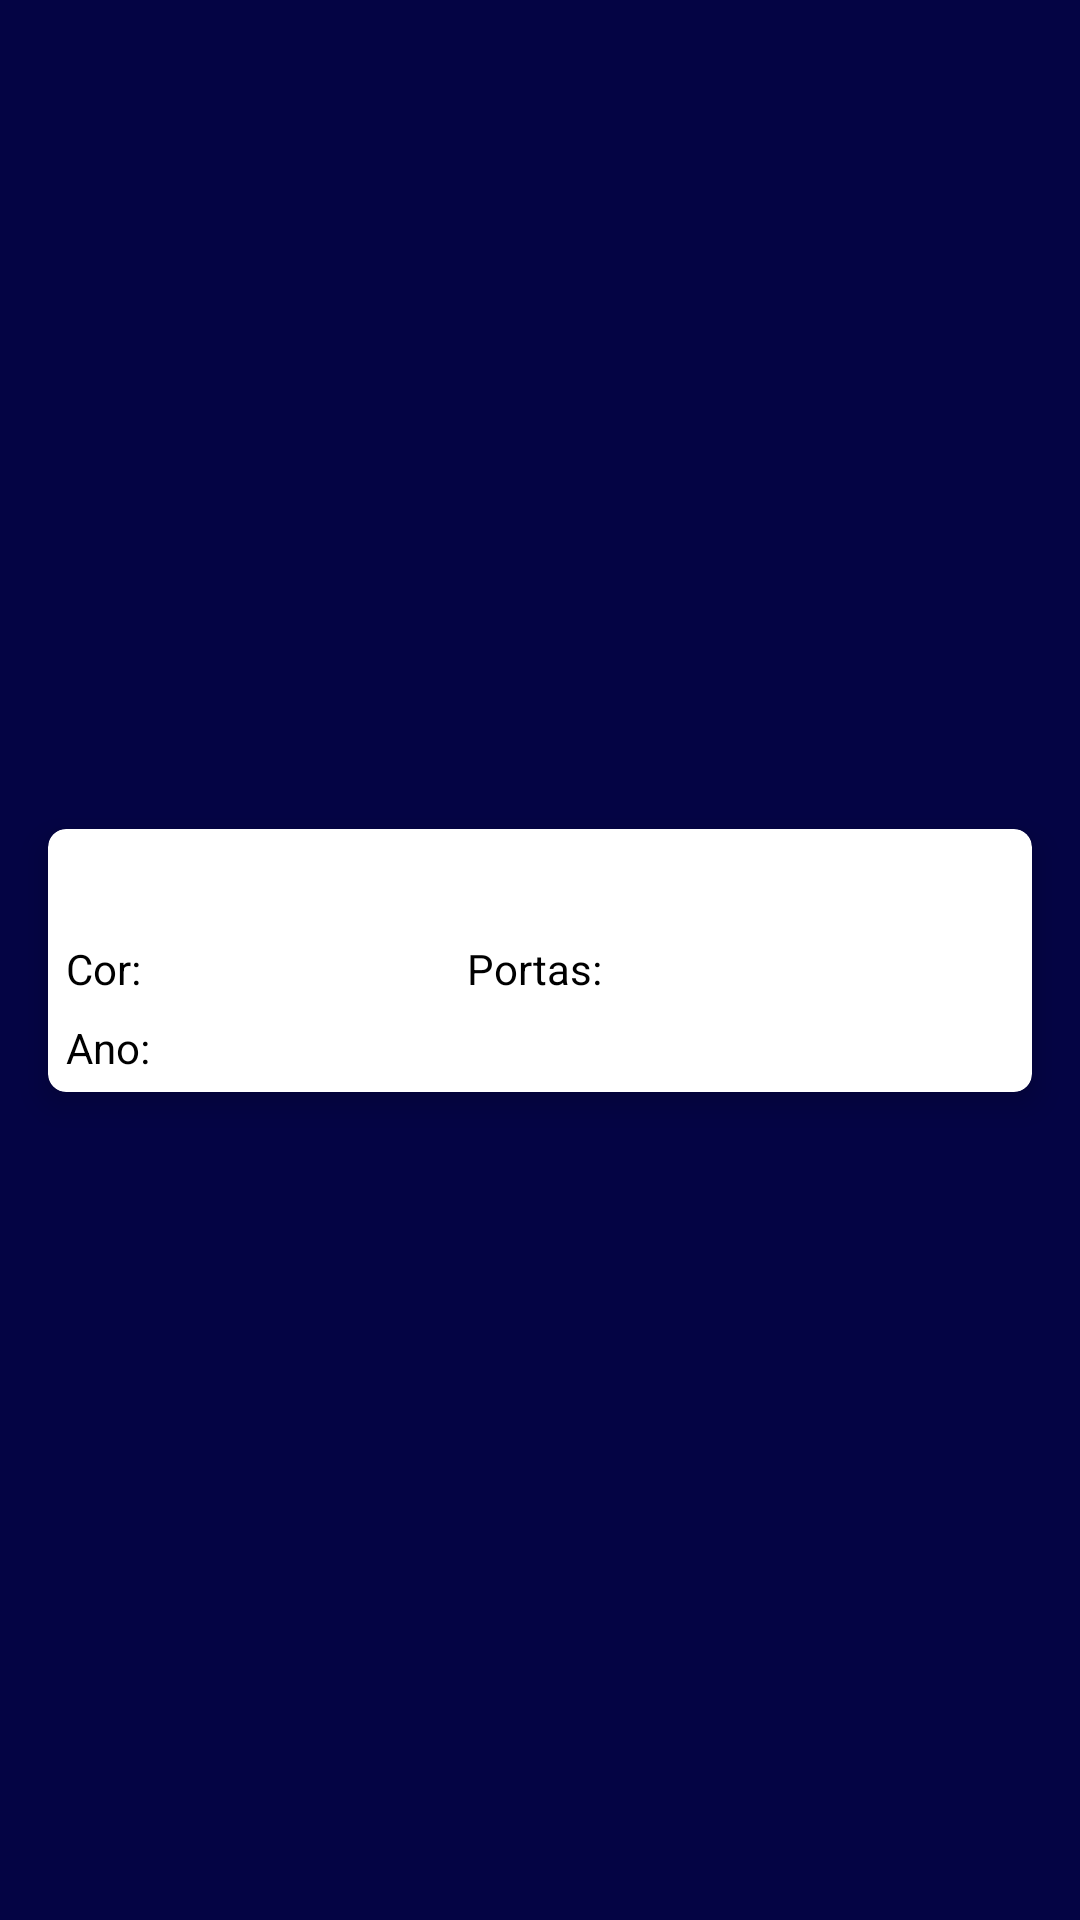

The Android layout XML behind this screen, and the referenced resources:
<!-- AndroidManifest.xml: application theme Theme.Wsworkcars -->
<!-- res/layout/home_recyclerview_car.xml -->
<?xml version="1.0" encoding="utf-8"?>
<androidx.constraintlayout.widget.ConstraintLayout xmlns:android="http://schemas.android.com/apk/res/android"
    xmlns:app="http://schemas.android.com/apk/res-auto"
    xmlns:tools="http://schemas.android.com/tools"
    android:layout_width="match_parent"
    android:layout_height="wrap_content">

    <androidx.cardview.widget.CardView
        android:layout_width="match_parent"
        android:layout_height="wrap_content"
        android:layout_margin="16dp"
        app:cardCornerRadius="6dp"
        app:cardElevation="6dp"
        app:cardPreventCornerOverlap="true"
        app:layout_constraintBottom_toBottomOf="parent"
        app:layout_constraintEnd_toEndOf="parent"
        app:layout_constraintStart_toStartOf="parent"
        app:layout_constraintTop_toTopOf="parent">

        <androidx.constraintlayout.widget.ConstraintLayout
            android:layout_width="match_parent"
            android:layout_height="wrap_content"
            android:paddingHorizontal="6dp"
            android:paddingVertical="4dp">

            
            <TextView
                android:id="@+id/modelo_carro"
                android:layout_width="wrap_content"
                android:layout_height="wrap_content"
                android:textColor="@color/color_default"
                android:textSize="20sp"
                android:textStyle="bold"
                app:layout_constraintEnd_toStartOf="@+id/marca_carro"
                app:layout_constraintHorizontal_bias="0.0"
                app:layout_constraintStart_toStartOf="parent"
                app:layout_constraintTop_toTopOf="parent"
                tools:text="Corola Xei" />

            
            <TextView
                android:id="@+id/marca_carro"
                android:layout_width="wrap_content"
                android:layout_height="wrap_content"
                android:textColor="@color/color_default"
                android:textSize="20sp"
                android:textStyle="bold"
                app:layout_constraintEnd_toEndOf="parent"
                app:layout_constraintTop_toTopOf="parent"
                tools:text="Toyota" />

            
            <androidx.appcompat.widget.LinearLayoutCompat
                android:id="@+id/view_cor"
                android:layout_width="wrap_content"
                android:layout_height="wrap_content"
                android:layout_marginTop="6dp"
                app:layout_constraintStart_toStartOf="parent"
                app:layout_constraintTop_toBottomOf="@id/modelo_carro">

                <TextView
                    android:layout_width="wrap_content"
                    android:layout_height="wrap_content"
                    android:text="@string/cor_tag" />

                <TextView
                    android:id="@+id/cor_carro"
                    android:layout_width="wrap_content"
                    android:layout_height="wrap_content"
                    android:layout_marginStart="4dp"
                    tools:text="Azul" />

            </androidx.appcompat.widget.LinearLayoutCompat>

            
            <androidx.appcompat.widget.LinearLayoutCompat
                android:id="@+id/view_portas"
                android:layout_width="wrap_content"
                android:layout_height="wrap_content"
                app:layout_constraintEnd_toEndOf="parent"
                app:layout_constraintStart_toStartOf="parent"
                app:layout_constraintTop_toTopOf="@+id/view_cor">

                <TextView
                    android:layout_width="wrap_content"
                    android:layout_height="wrap_content"
                    android:text="@string/portas_tag" />

                <TextView
                    android:id="@+id/portas_carro"
                    android:layout_width="wrap_content"
                    android:layout_height="wrap_content"
                    android:layout_marginStart="4dp"
                    tools:text="4" />
            </androidx.appcompat.widget.LinearLayoutCompat>

            
            <TextView
                android:id="@+id/combustivel_carro"
                android:layout_width="wrap_content"
                android:layout_height="wrap_content"
                app:layout_constraintEnd_toEndOf="parent"
                app:layout_constraintTop_toTopOf="@id/view_cor"
                tools:text="Flex" />

            
            <LinearLayout
                android:layout_width="wrap_content"
                android:layout_height="wrap_content"
                app:layout_constraintBottom_toBottomOf="@+id/valor_carro"
                app:layout_constraintStart_toStartOf="parent"
                app:layout_constraintTop_toTopOf="@+id/valor_carro">

                <TextView
                    android:layout_width="wrap_content"
                    android:layout_height="wrap_content"
                    android:text="@string/ano_tag" />

                <TextView
                    android:id="@+id/ano_carro"
                    android:layout_width="wrap_content"
                    android:layout_height="wrap_content"
                    android:layout_marginStart="4dp"
                    tools:text="2016" />
            </LinearLayout>

            
            <TextView
                android:id="@+id/valor_carro"
                android:layout_width="wrap_content"
                android:layout_height="wrap_content"
                android:layout_marginTop="6dp"
                android:textColor="@color/color_default"
                android:textSize="16sp"
                android:textStyle="bold"
                app:layout_constraintEnd_toEndOf="parent"
                app:layout_constraintTop_toBottomOf="@id/combustivel_carro"
                tools:text="R$ 70.000,00" />

        </androidx.constraintlayout.widget.ConstraintLayout>

    </androidx.cardview.widget.CardView>

</androidx.constraintlayout.widget.ConstraintLayout>
<!-- resources referenced by this layout -->
<resources>
  <color name="color_default">#040444</color>
  <string name="ano_tag">Ano:</string>
  <string name="cor_tag">Cor:</string>
  <string name="portas_tag">Portas:</string>
  <style name="Theme.Wsworkcars" parent="Theme.MaterialComponents.DayNight.NoActionBar">
          
          <item name="colorPrimary">@color/second_color_default</item>
          <item name="colorPrimaryVariant">@color/purple_700</item>
          <item name="colorOnPrimary">@color/white</item>
          
          <item name="colorSecondary">@color/teal_200</item>
          <item name="colorSecondaryVariant">@color/teal_700</item>
          <item name="colorOnSecondary">@color/black</item>
          
          <item name="android:statusBarColor">@color/second_color_default</item>
          
          <item name="android:windowBackground">@color/color_default</item>
          <item name="fontFamily">@font/montserrat</item>
          <item name="android:textColor">@color/black</item>
      </style>
  <color name="second_color_default">#f4bc04</color>
  <color name="purple_700">#FF3700B3</color>
  <color name="white">#FFFFFFFF</color>
  <color name="teal_200">#FF03DAC5</color>
  <color name="teal_700">#FF018786</color>
  <color name="black">#FF000000</color>
</resources>
